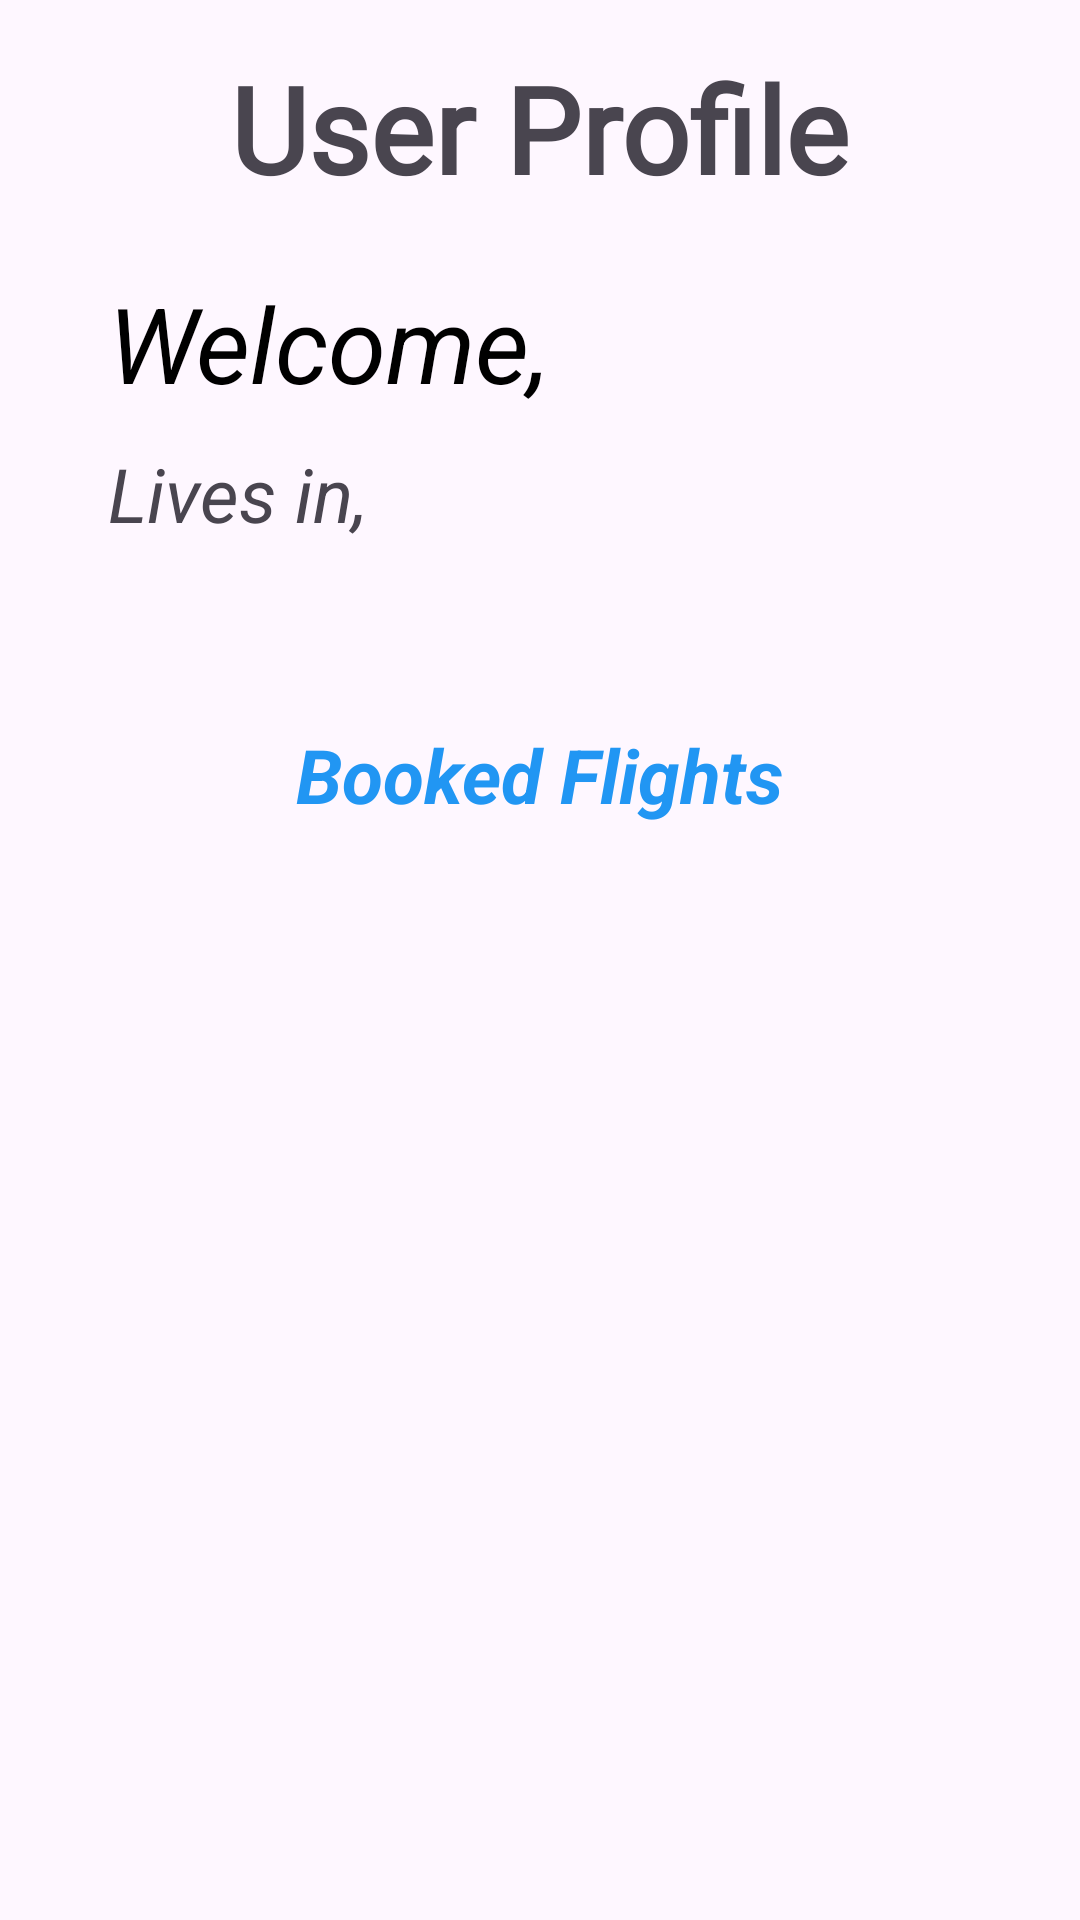

Write the Android layout XML for this screen, with the resource values it uses.
<!-- AndroidManifest.xml: application theme Base.Theme.FirebaseBusTicketing -->
<!-- res/layout/fragment_home.xml -->
<?xml version="1.0" encoding="utf-8"?>
<RelativeLayout xmlns:android="http://schemas.android.com/apk/res/android"
    android:layout_width="match_parent"
    android:layout_height="match_parent"
    android:padding="16dp">

    
    <TextView
        android:layout_width="wrap_content"
        android:layout_height="wrap_content"
        android:text="User Profile"
        android:textSize="40sp"
        android:fontFamily="@font/francois_one"
        android:id="@+id/heading_user_txt"
        android:layout_centerHorizontal="true"
        android:textStyle="bold"/>

    <LinearLayout
        android:layout_width="match_parent"
        android:layout_height="wrap_content"
        android:orientation="vertical"
        android:layout_marginTop="75dp"
        android:id="@+id/linLayout"
        >
        <TextView
            android:id="@+id/userProfile_name"
            android:layout_width="wrap_content"
            android:layout_height="wrap_content"
            android:textSize="35sp"
            android:text="Welcome, "
            android:textStyle="italic"
            android:layout_marginLeft="20sp"
            android:textColor="@color/black"
            />
        <TextView
            android:id="@+id/userLocation_name"
            android:layout_width="wrap_content"
            android:layout_height="wrap_content"
            android:textSize="25sp"
            android:text="Lives in, "
            android:textStyle="italic"
            android:layout_marginLeft="20sp"
            android:layout_marginTop="10dp"
            />



    </LinearLayout>

    <TextView
        android:id="@+id/bookedFlightHeading"
        android:layout_gravity="center_horizontal"
        android:layout_width="wrap_content"
        android:layout_height="wrap_content"
        android:layout_marginTop="60sp"
        android:text="Booked Flights"
        android:textStyle="bold|italic"
        android:textColor="#2196F3"
        android:layout_below="@id/linLayout"
        android:layout_centerHorizontal="true"
        android:textSize="25sp"/>

    <androidx.recyclerview.widget.RecyclerView
        android:layout_width="match_parent"
        android:layout_height="wrap_content"
        android:id="@+id/recycler_id"
        android:layout_marginTop="25dp"
        android:layout_below="@id/bookedFlightHeading"/>


    </RelativeLayout>
<!-- resources referenced by this layout -->
<resources>
  <color name="black">#FF000000</color>
  <style name="Base.Theme.FirebaseBusTicketing" parent="Theme.Material3.DayNight.NoActionBar">
          
          
      </style>
</resources>
